pico-8 play session: mixed d-pad (fixed 12-tick cycle), after a click and taps of 🅾, ❎, 🅾+❎, 🅾 in the second before t = 0

[t = 2 s] mixed d-pad (1.2s cycle ×~1): → ← ↑ ↓ + 🅾/❎ taps, ~2s
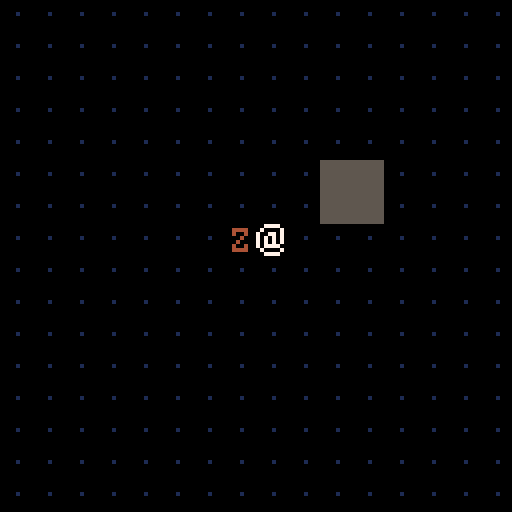
[t = 6 s] mixed d-pad (1.2s cycle ×~5): → ← ↑ ↓ + 🅾/❎ taps, ~6s
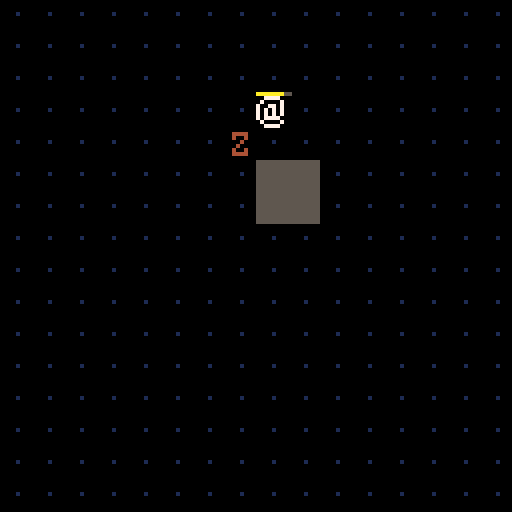
[t = 8 s] mixed d-pad (1.2s cycle ×~6): → ← ↑ ↓ + 🅾/❎ taps, ~8s
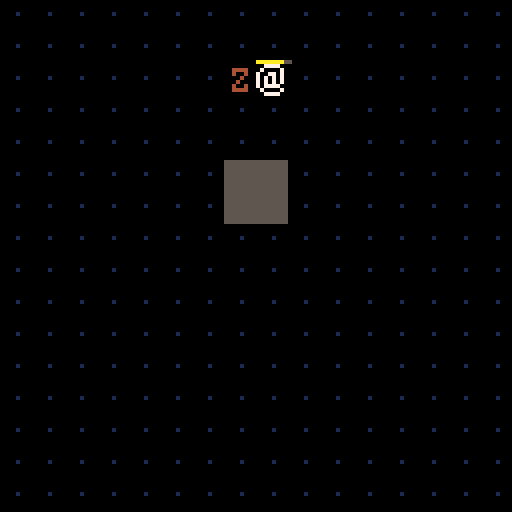

pico-8 cartridge
version 38
__lua__

function _init()
	init_map()
end

function _update()
	if btnp(⬅️) then act(⬅️) elseif btnp(➡️) then act(➡️) elseif btnp(⬆️) then act(⬆️) elseif btnp(⬇️) then act(⬇️) end
end

function def_ai(a)
	a.t += a.speed
end

function remove_blocked(moves)
	local result = {}	
	for m in all(moves) do
		if not fget(mget(m[1],m[2]), 0) then
			add(result, m)
		end
	end
	return result
end
_zm = 0

function zombie_ai(a)
	local nx,ny = a.x,a,y
	local moves = {}
	if a.x>pc.x then add(moves,{a.x-1,a.y}) end
	if a.x<pc.x then add(moves,{a.x+1,a.y}) end
	if a.y>pc.y then add(moves,{a.x,a.y-1}) end
	if a.y<pc.y then add(moves,{a.x,a.y+1}) end
	moves = remove_blocked(moves)	
	_zm = #moves
	if #moves == 0 then
		add(moves,{a.x-1,a.y})	
		add(moves,{a.x+1,a.y})	
		add(moves,{a.x,a.y-1})	
		add(moves,{a.x,a.y+1})	
		moves = remove_blocked(moves)	
	end
	if #moves > 0 then
		local m = rnd(moves)
		move_abs(a, unpack(m))
	else
		a.t += a.spd
	end
end

function zombie()
	return {
		x=5,y=5,ai=zombie_ai,spd=20,t=10,spr=49,hp=2,maxhp=2
	}
end

function init_map()
	add(actors, zombie())
end

function act(btn)
	-- it's pcs turn - act
	move(pc, btn)
	-- and have the other actors act until it's pcs turn again
	while pc.t > 0 do
		for a in all(actors) do
			if a.t <= 0 then
				if a == pc then break end
				if a.ai != nil then a:ai() else def_ai(a) end
			else a.t -= 1 end
		end
	end
end

function move(actor, dir)
	local nx = actor.x
	local ny = actor.y
	if btnp(⬅️) then nx -= 1 elseif btnp(➡️) then nx+=1 elseif btnp(⬆️) then ny-=1 elseif btnp(⬇️) then ny+=1 end
	move_abs(actor, nx, ny)
end

function first(t, fn)
	for i in all(t) do
		if fn(i) then return i end
	end
	return nil
end

function attack(a, t)
	local atk = a.atk or DEF_ATK
	t.hp -= atk
	if t.hp <= 0 then
		kill(t)
	end
end

function kill(t)
	del(actors, t)
end

function move_abs(actor, nx, ny)
	local t = first(actors, function(a) return a != actor and a.x == nx and a.y == ny end)
	if t then
		attack(actor, t)
	elseif not fget(mget(nx,ny),0) and nx >= 0 and ny >= 0 and nx < MWIDTH and ny < MHEIGHT then
		actor.x = nx
		actor.y = ny
	end
	actor.t += actor.spd or DEF_SP
end

pc = {x=8,y=8,spr=48,ai=nil,spd=10,t=0,hp=10,maxhp=10}
actors = {pc}
MWIDTH=32
MHEIGHT=32
DEF_SP=10
DEF_ATK=1

function _draw()
	palt(0, false)
	palt(14, true)
	camera(min(MWIDTH*8-128, max(0,pc.x*8-64)), min(MHEIGHT*8-64,max(0,pc.y*8-128)))
	poke(0x5F36, 0x8)
	map()
	for a in all(actors) do
		spr(a.spr, a.x*8,a.y*8)
		local h = a.hp/a.maxhp
		if h < 1 then
			line(a.x*8, a.y*8-1, a.x*8+8, a.y*8-1, 5)
			line(a.x*8, a.y*8-1, a.x*8+(h*8\1), a.y*8-1, ({8,8,10,6,7})[h*5\1])
		end
	end
	camera()
end
__gfx__
00000000555555550000000000000000000000000000000000000000000000000000000000000000000000000000000000000000000000000000000000000000
00000000555555550000000000000000000000000000000000000000000000000000000000000000000000000000000000000000000000000000000000000000
00000000555555550000000000000000000000000000000000000000000000000000000000000000000000000000000000000000000000000000000000000000
00001000555555550000000000000000000000000000000000000000000000000000000000000000000000000000000000000000000000000000000000000000
00000000555555550000000000000000000000000000000000000000000000000000000000000000000000000000000000000000000000000000000000000000
00000000555555550000000000000000000000000000000000000000000000000000000000000000000000000000000000000000000000000000000000000000
00000000555555550000000000000000000000000000000000000000000000000000000000000000000000000000000000000000000000000000000000000000
00000000555555550000000000000000000000000000000000000000000000000000000000000000000000000000000000000000000000000000000000000000
00000000000000000000000000000000000000000000000000000000000000000000000000000000000000000000000000000000000000000000000000000000
00000000000000000000000000000000000000000000000000000000000000000000000000000000000000000000000000000000000000000000000000000000
00000000000000000000000000000000000000000000000000000000000000000000000000000000000000000000000000000000000000000000000000000000
00000000000000000000000000000000000000000000000000000000000000000000000000000000000000000000000000000000000000000000000000000000
00000000000000000000000000000000000000000000000000000000000000000000000000000000000000000000000000000000000000000000000000000000
00000000000000000000000000000000000000000000000000000000000000000000000000000000000000000000000000000000000000000000000000000000
00000000000000000000000000000000000000000000000000000000000000000000000000000000000000000000000000000000000000000000000000000000
00000000000000000000000000000000000000000000000000000000000000000000000000000000000000000000000000000000000000000000000000000000
00000000000000000000000000000000000000000000000000000000000000000000000000000000000000000000000000000000000000000000000000000000
00000000000000000000000000000000000000000000000000000000000000000000000000000000000000000000000000000000000000000000000000000000
00000000000000000000000000000000000000000000000000000000000000000000000000000000000000000000000000000000000000000000000000000000
00000000000000000000000000000000000000000000000000000000000000000000000000000000000000000000000000000000000000000000000000000000
00000000000000000000000000000000000000000000000000000000000000000000000000000000000000000000000000000000000000000000000000000000
00000000000000000000000000000000000000000000000000000000000000000000000000000000000000000000000000000000000000000000000000000000
00000000000000000000000000000000000000000000000000000000000000000000000000000000000000000000000000000000000000000000000000000000
00000000000000000000000000000000000000000000000000000000000000000000000000000000000000000000000000000000000000000000000000000000
ee7777eeeeeeeeee0000000000000000000000000000000000000000000000000000000000000000000000000000000000000000000000000000000000000000
e7eeee7eee4444ee0000000000000000000000000000000000000000000000000000000000000000000000000000000000000000000000000000000000000000
7ee77e7eee4ee4ee0000000000000000000000000000000000000000000000000000000000000000000000000000000000000000000000000000000000000000
7e7e7e7eeeee4eee0000000000000000000000000000000000000000000000000000000000000000000000000000000000000000000000000000000000000000
7e7e7e7eeee4eeee0000000000000000000000000000000000000000000000000000000000000000000000000000000000000000000000000000000000000000
7e7777eeee4ee4ee0000000000000000000000000000000000000000000000000000000000000000000000000000000000000000000000000000000000000000
e7eeee7eee4444ee0000000000000000000000000000000000000000000000000000000000000000000000000000000000000000000000000000000000000000
ee7777eeeeeeeeee0000000000000000000000000000000000000000000000000000000000000000000000000000000000000000000000000000000000000000
__gff__
0001000000000000000000000000000000000000000000000000000000000000000000000000000000000000000000000000000000000000000000000000000000000000000000000000000000000000000000000000000000000000000000000000000000000000000000000000000000000000000000000000000000000000
0000000000000000000000000000000000000000000000000000000000000000000000000000000000000000000000000000000000000000000000000000000000000000000000000000000000000000000000000000000000000000000000000000000000000000000000000000000000000000000000000000000000000000
__map__
0100000000000000000000000000000000000000000000000000000000000001000000000000000000000000000000000000000000000000000000000000000000000000000000000000000000000000000000000000000000000000000000000000000000000000000000000000000000000000000000000000000000000000
0100000000000000000000000000000000000000000000000000000000000001000000000000000000000000000000000000000000000000000000000000000000000000000000000000000000000000000000000000000000000000000000000000000000000000000000000000000000000000000000000000000000000000
0100000000000000000000000000000000000000000000000000000000000001000000000000000000000000000000000000000000000000000000000000000000000000000000000000000000000000000000000000000000000000000000000000000000000000000000000000000000000000000000000000000000000000
0000000000000000000000000000000000000000000000000000000000000001000000000000000000000000000000000000000000000000000000000000000000000000000000000000000000000000000000000000000000000000000000000000000000000000000000000000000000000000000000000000000000000000
0000000000000000000000000000000000000000000000000000000000000001000000000000000000000000000000000000000000000000000000000000000000000000000000000000000000000000000000000000000000000000000000000000000000000000000000000000000000000000000000000000000000000000
0000000000000000000000010100000000000000000000000000000000000001000000000000000000000000000000000000000000000000000000000000000000000000000000000000000000000000000000000000000000000000000000000000000000000000000000000000000000000000000000000000000000000000
0000000000000000000000010100000000000000000000000000000000000001000000000000000000000000000000000000000000000000000000000000000000000000000000000000000000000000000000000000000000000000000000000000000000000000000000000000000000000000000000000000000000000000
